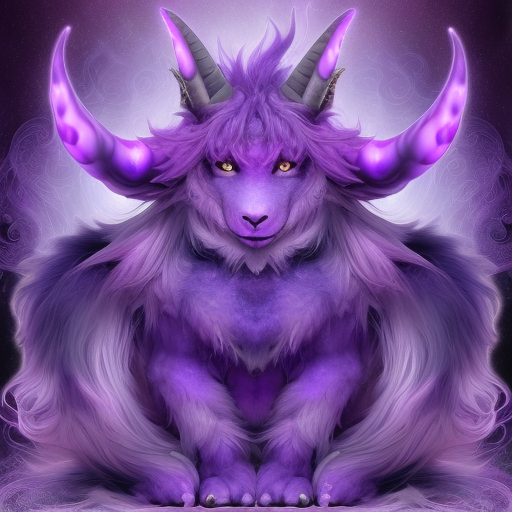
Generation parameters embedded in this image by AUTOMATIC1111 Stable Diffusion web UI or a fork of it (Forge, ...) (PNG 'parameters' text chunk):
Design a magical purple monster with a mystical aura. Its body is covered in velvety fur, adorned with an intricate pattern of swirling, iridescent markings. It has sharp, crystalline horns and a pair of large, luminous eyes that emit a hypnotic glow.
Steps: 20, Sampler: Euler a, CFG scale: 7, Seed: 1485627277, Size: 512x512, Model hash: fc2511737a, Model: chilloutmix_NiPrunedFp32Fix